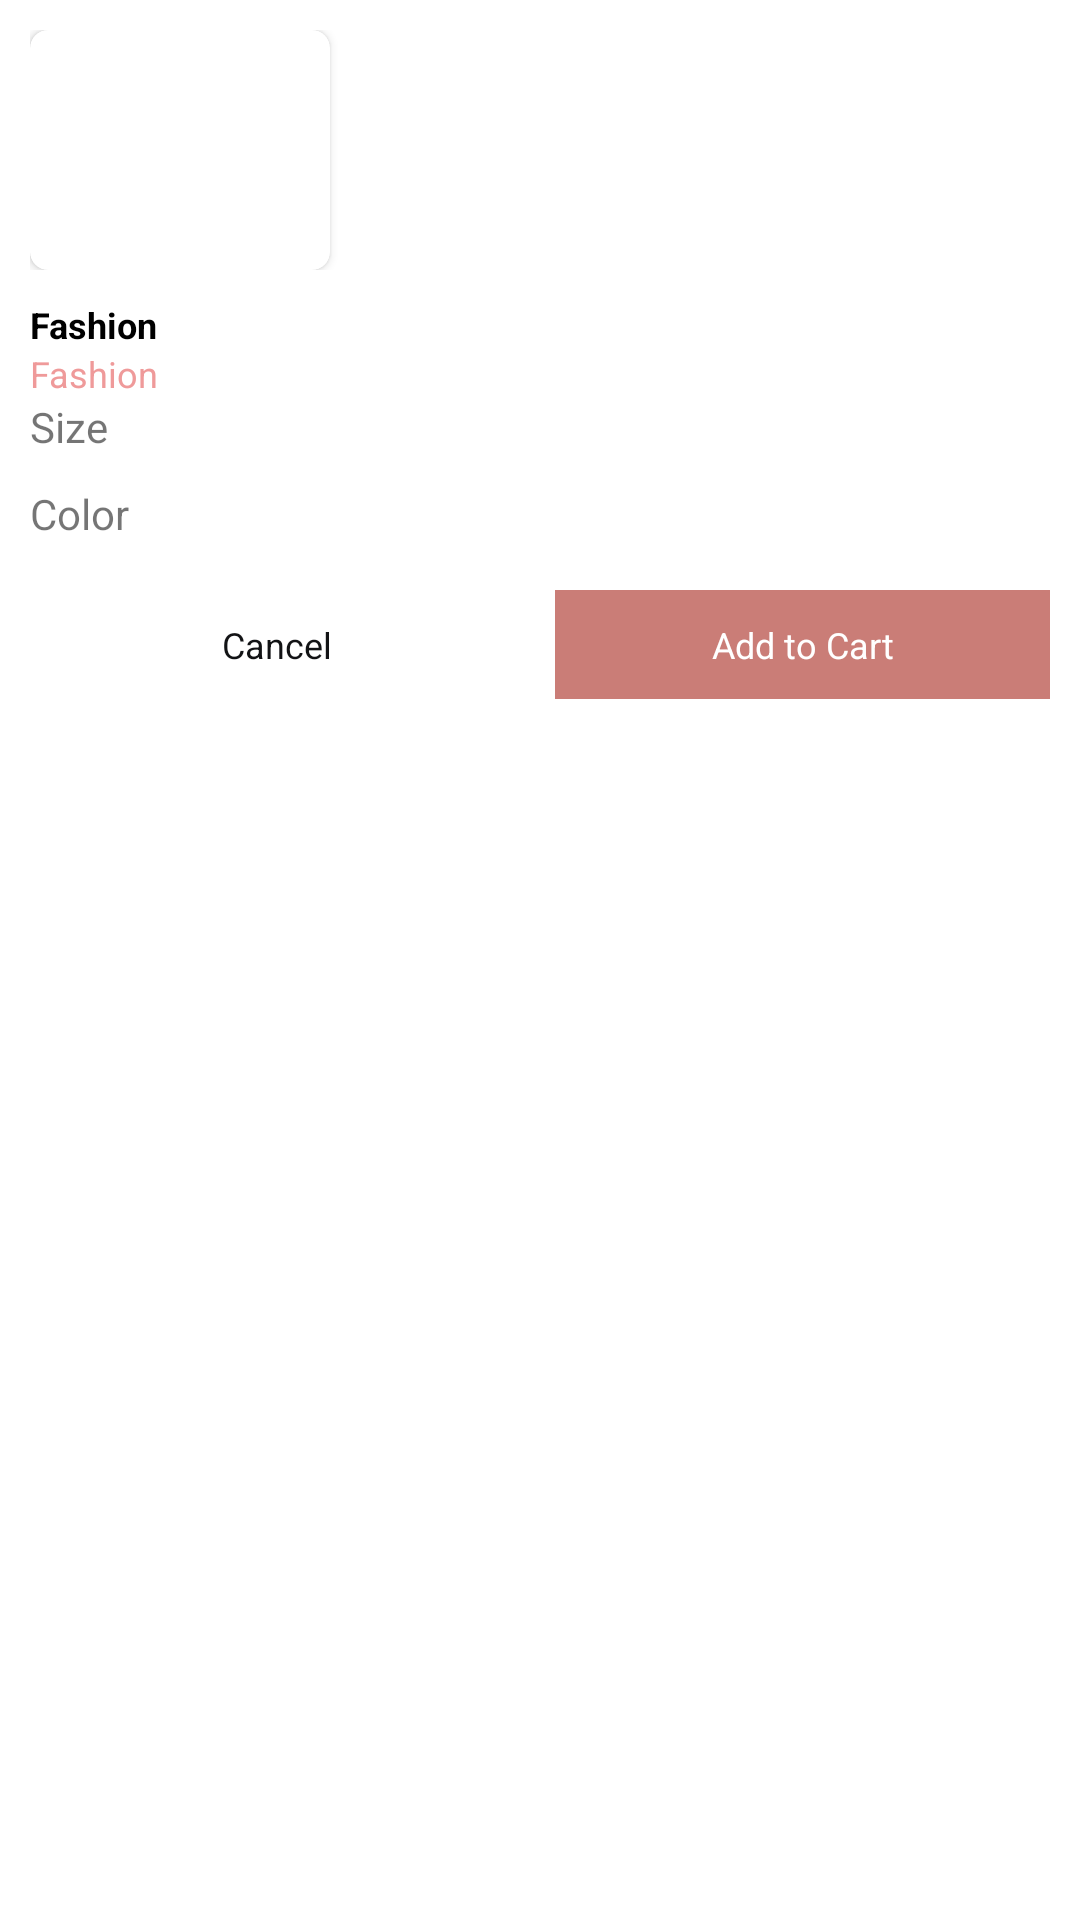

Write the Android layout XML for this screen, with the resource values it uses.
<!-- AndroidManifest.xml: application theme AppTheme -->
<!-- res/layout/layout_bottom_sheet_cart.xml -->
<?xml version="1.0" encoding="utf-8"?>
<androidx.core.widget.NestedScrollView xmlns:android="http://schemas.android.com/apk/res/android"
    android:layout_width="match_parent"
    xmlns:tools="http://schemas.android.com/tools"
    xmlns:app="http://schemas.android.com/apk/res-auto"
    android:background="@color/white"
    tools:viewBindingIgnore="true"
    android:padding="@dimen/dimen_10"
    android:layout_height="wrap_content">

    <LinearLayout
        android:orientation="vertical"
        android:layout_width="match_parent"
        android:layout_height="wrap_content">
        <RelativeLayout
            android:id="@+id/layout_info"
            android:layout_width="match_parent"
            android:layout_height="wrap_content">
            <androidx.cardview.widget.CardView
                android:id="@+id/layout_image"
                android:layout_width="@dimen/dimen_100"
                android:layout_height="@dimen/dimen_80"
                android:layout_centerVertical="true"
                app:cardCornerRadius="@dimen/dimen_6">
                <ImageView
                    android:id="@+id/img_product_cart"
                    android:layout_width="match_parent"
                    android:layout_height="match_parent"
                    android:scaleType="centerCrop"
                    tools:ignore="ContentDescription" />
            </androidx.cardview.widget.CardView>
        </RelativeLayout>

        <LinearLayout
            android:layout_marginTop="@dimen/dimen_10"
            android:layout_width="match_parent"
            android:layout_height="wrap_content"
            android:layout_centerVertical="true"
            android:orientation="vertical">

            <TextView
                android:id="@+id/tv_product_name_cart"
                android:layout_width="wrap_content"
                android:layout_height="wrap_content"
                android:text="@string/app_name"
                android:textColor="@color/black"
                android:textSize="@dimen/text_size_12"
                android:textStyle="bold" />

            <TextView
                android:id="@+id/tv_product_price_cart"
                android:layout_width="wrap_content"
                android:layout_height="wrap_content"
                android:text="@string/app_name"
                android:textColor="@color/red"
                android:textSize="@dimen/text_size_12" />
        </LinearLayout>
        <LinearLayout
            android:orientation="vertical"
            android:layout_width="wrap_content"
            android:layout_height="wrap_content">
            <TextView
                android:id="@+id/vt_size"
                android:layout_width="wrap_content"
                android:layout_height="wrap_content"
                android:text="@string/size"/>

            <RadioGroup
                android:id="@+id/rg_size"
                android:layout_width="wrap_content"
                android:layout_height="wrap_content">

            </RadioGroup>
            <TextView
                android:id="@+id/tv_topping"
                android:layout_marginTop="@dimen/dimen_10"
                android:layout_width="wrap_content"
                android:layout_height="wrap_content"
                android:text="@string/color"/>


            <RadioGroup
                android:id="@+id/rg_color"
                android:layout_width="wrap_content"
                android:layout_height="wrap_content">

            </RadioGroup>
        </LinearLayout>




        <LinearLayout
            android:layout_marginBottom="@dimen/dimen_10"
            android:layout_width="match_parent"
            android:layout_height="wrap_content"
            android:orientation="horizontal"
            android:layout_marginTop="@dimen/dimen_16">

            <TextView
                android:id="@+id/tv_cancel"
                android:layout_width="0dp"
                android:layout_height="wrap_content"
                android:layout_weight="1"
                android:paddingStart="@dimen/dimen_16"
                android:paddingEnd="@dimen/dimen_16"
                android:background="@drawable/bg_disable_shape_corner_6"
                android:gravity="center"
                android:layout_marginEnd="@dimen/dimen_10"
                android:padding="@dimen/dimen_10"
                android:text="@string/cancel"
                android:textColor="@color/textColorPrimary"
                android:textSize="@dimen/text_size_12" />

            <TextView
                android:id="@+id/tv_add_cart"
                android:layout_width="0dp"
                android:layout_height="wrap_content"
                android:layout_weight="1"
                android:background="#CA7D77"
                android:gravity="center"
                android:padding="@dimen/dimen_10"
                android:text="@string/add_to_cart"
                android:textColor="@color/white"
                android:textSize="@dimen/text_size_12" />
        </LinearLayout>
    </LinearLayout>


</androidx.core.widget.NestedScrollView>
<!-- resources referenced by this layout -->
<resources>
  <color name="black">#FF000000</color>
  <color name="red">#EF9A9A</color>
  <color name="textColorPrimary">#121315</color>
  <color name="white">#FFFFFFFF</color>
  <dimen name="dimen_10">10dp</dimen>
  <dimen name="dimen_100">100dp</dimen>
  <dimen name="dimen_16">16dp</dimen>
  <dimen name="dimen_6">6dp</dimen>
  <dimen name="dimen_80">80dp</dimen>
  <dimen name="text_size_12">12sp</dimen>
  <string name="add_to_cart">Add to Cart</string>
  <string name="app_name">Fashion</string>
  <string name="cancel">Cancel</string>
  <string name="color">Color</string>
  <string name="size">Size</string>
  <style name="AppTheme" parent="Theme.AppCompat.Light.NoActionBar">
          <item name="android:colorPrimaryDark">#DB3022</item>
      </style>
</resources>
